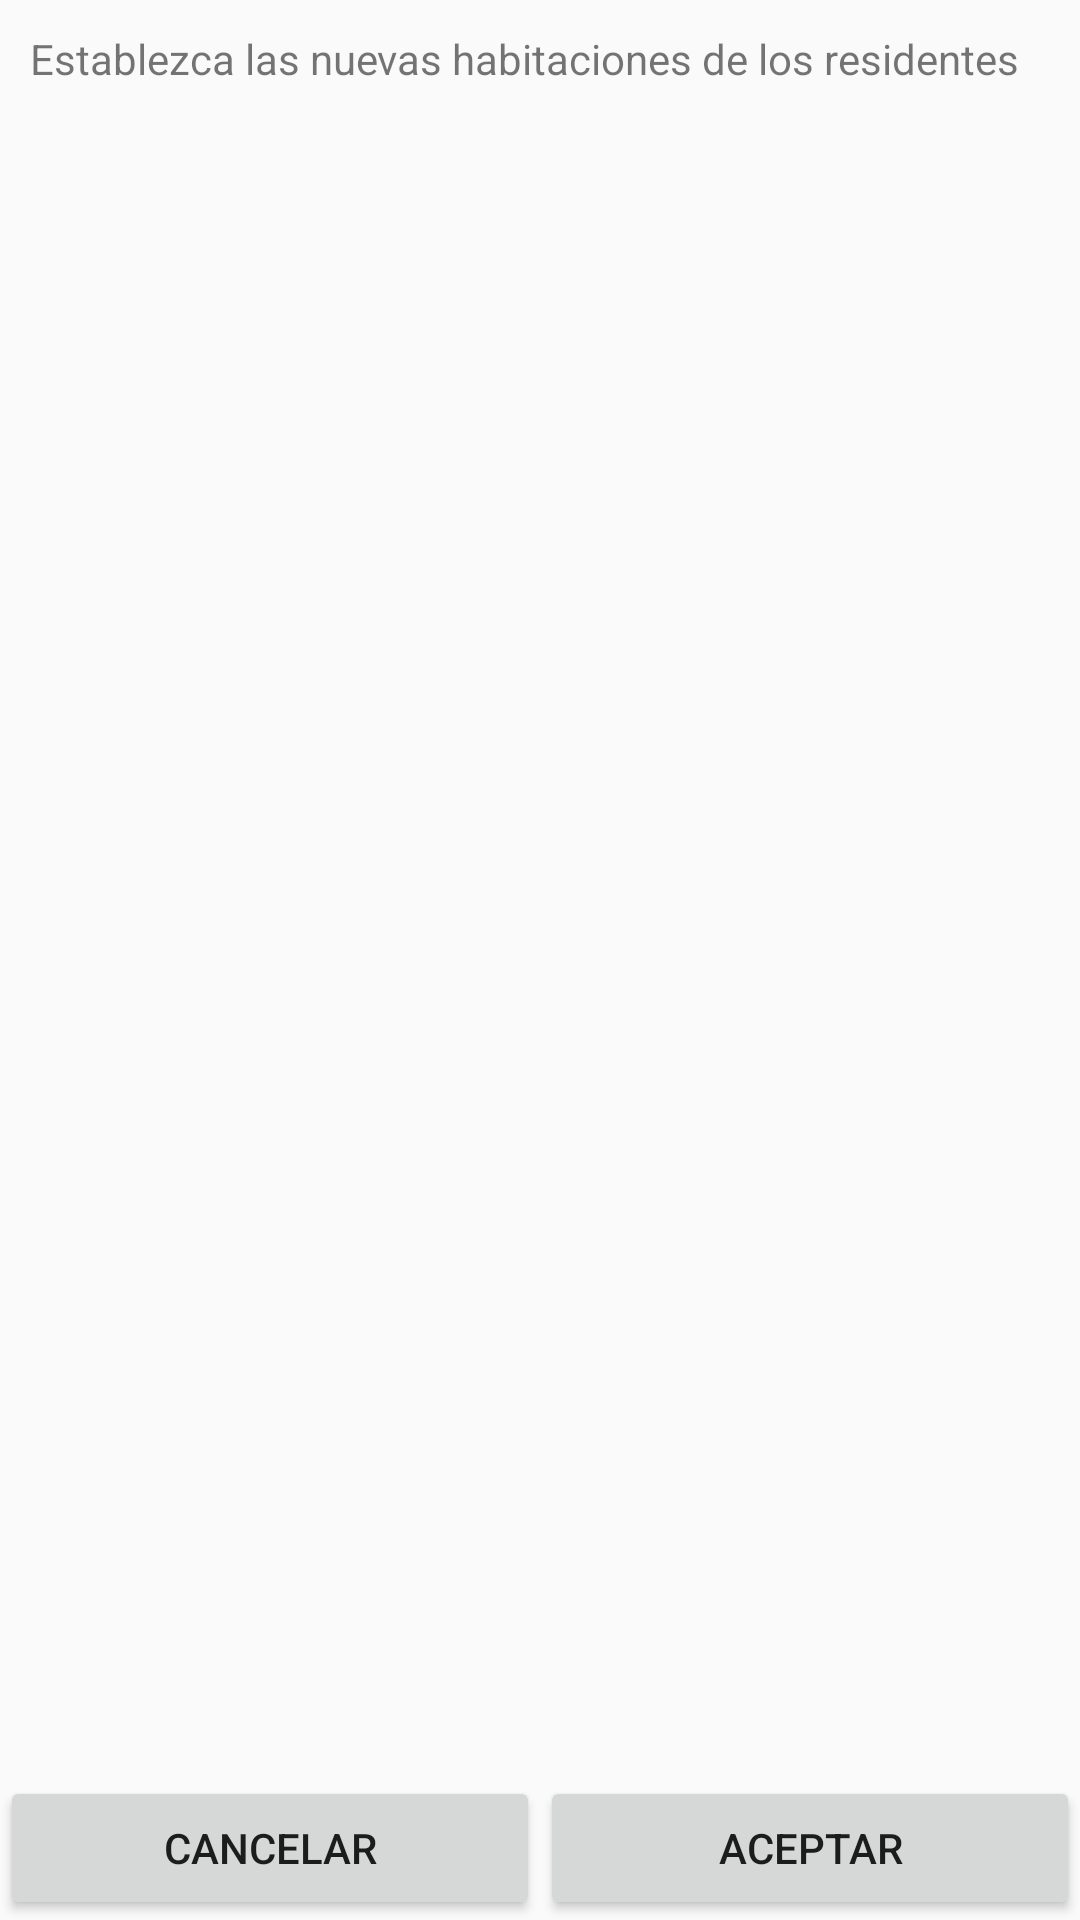

The Android layout XML behind this screen, and the referenced resources:
<!-- AndroidManifest.xml: application theme AppTheme -->
<!-- res/layout/cambio_general.xml -->
<?xml version="1.0" encoding="utf-8"?>
<RelativeLayout xmlns:android="http://schemas.android.com/apk/res/android"
              android:orientation="vertical"
              android:layout_width="match_parent"
              android:layout_height="match_parent">
    <TextView
        android:layout_width="wrap_content"
        android:layout_height="wrap_content"
        android:text="Establezca las nuevas habitaciones de los residentes"
        android:padding="10dp"
        android:id="@+id/txt_cambio_general"
        android:layout_gravity="center"/>
    <LinearLayout
        android:layout_width="match_parent"
        android:layout_height="wrap_content"
        android:orientation="horizontal"
        android:id="@+id/lv_cambio_general_buttons"
        android:layout_alignParentBottom="true">
        <Button
            android:layout_width="match_parent"
            android:layout_height="wrap_content"
            android:id="@+id/btn_cambio_general_cancelar"
            android:text="CANCELAR"
            android:layout_weight="1"/>
        <Button
            android:layout_width="match_parent"
            android:layout_height="wrap_content"
            android:id="@+id/btn_cambio_general_aceptar"
            android:text="ACEPTAR"
            android:layout_weight="1"/>
    </LinearLayout>
    <android.support.v7.widget.RecyclerView
        android:id="@+id/rv_residentes_cambio_general"
        android:layout_width="match_parent"
        android:layout_height="wrap_content"
        android:layout_below="@+id/txt_cambio_general"
        android:layout_above="@id/lv_cambio_general_buttons"/>
</RelativeLayout>
<!-- resources referenced by this layout -->
<resources>
  <style name="AppTheme" parent="Theme.AppCompat.Light.DarkActionBar">
          
          <item name="colorPrimary">@color/colorPrimary</item>
          <item name="colorPrimaryDark">@color/colorPrimaryDark</item>
          <item name="colorAccent">@color/colorAccent</item>
      </style>
  <!-- not gathered from this repository: default colours our renderer supplied (Android Studio template values) -->
  <color name="colorPrimary">#FF6200EE</color>
  <color name="colorPrimaryDark">#FF3700B3</color>
  <color name="colorAccent">#FF03DAC5</color>
</resources>
